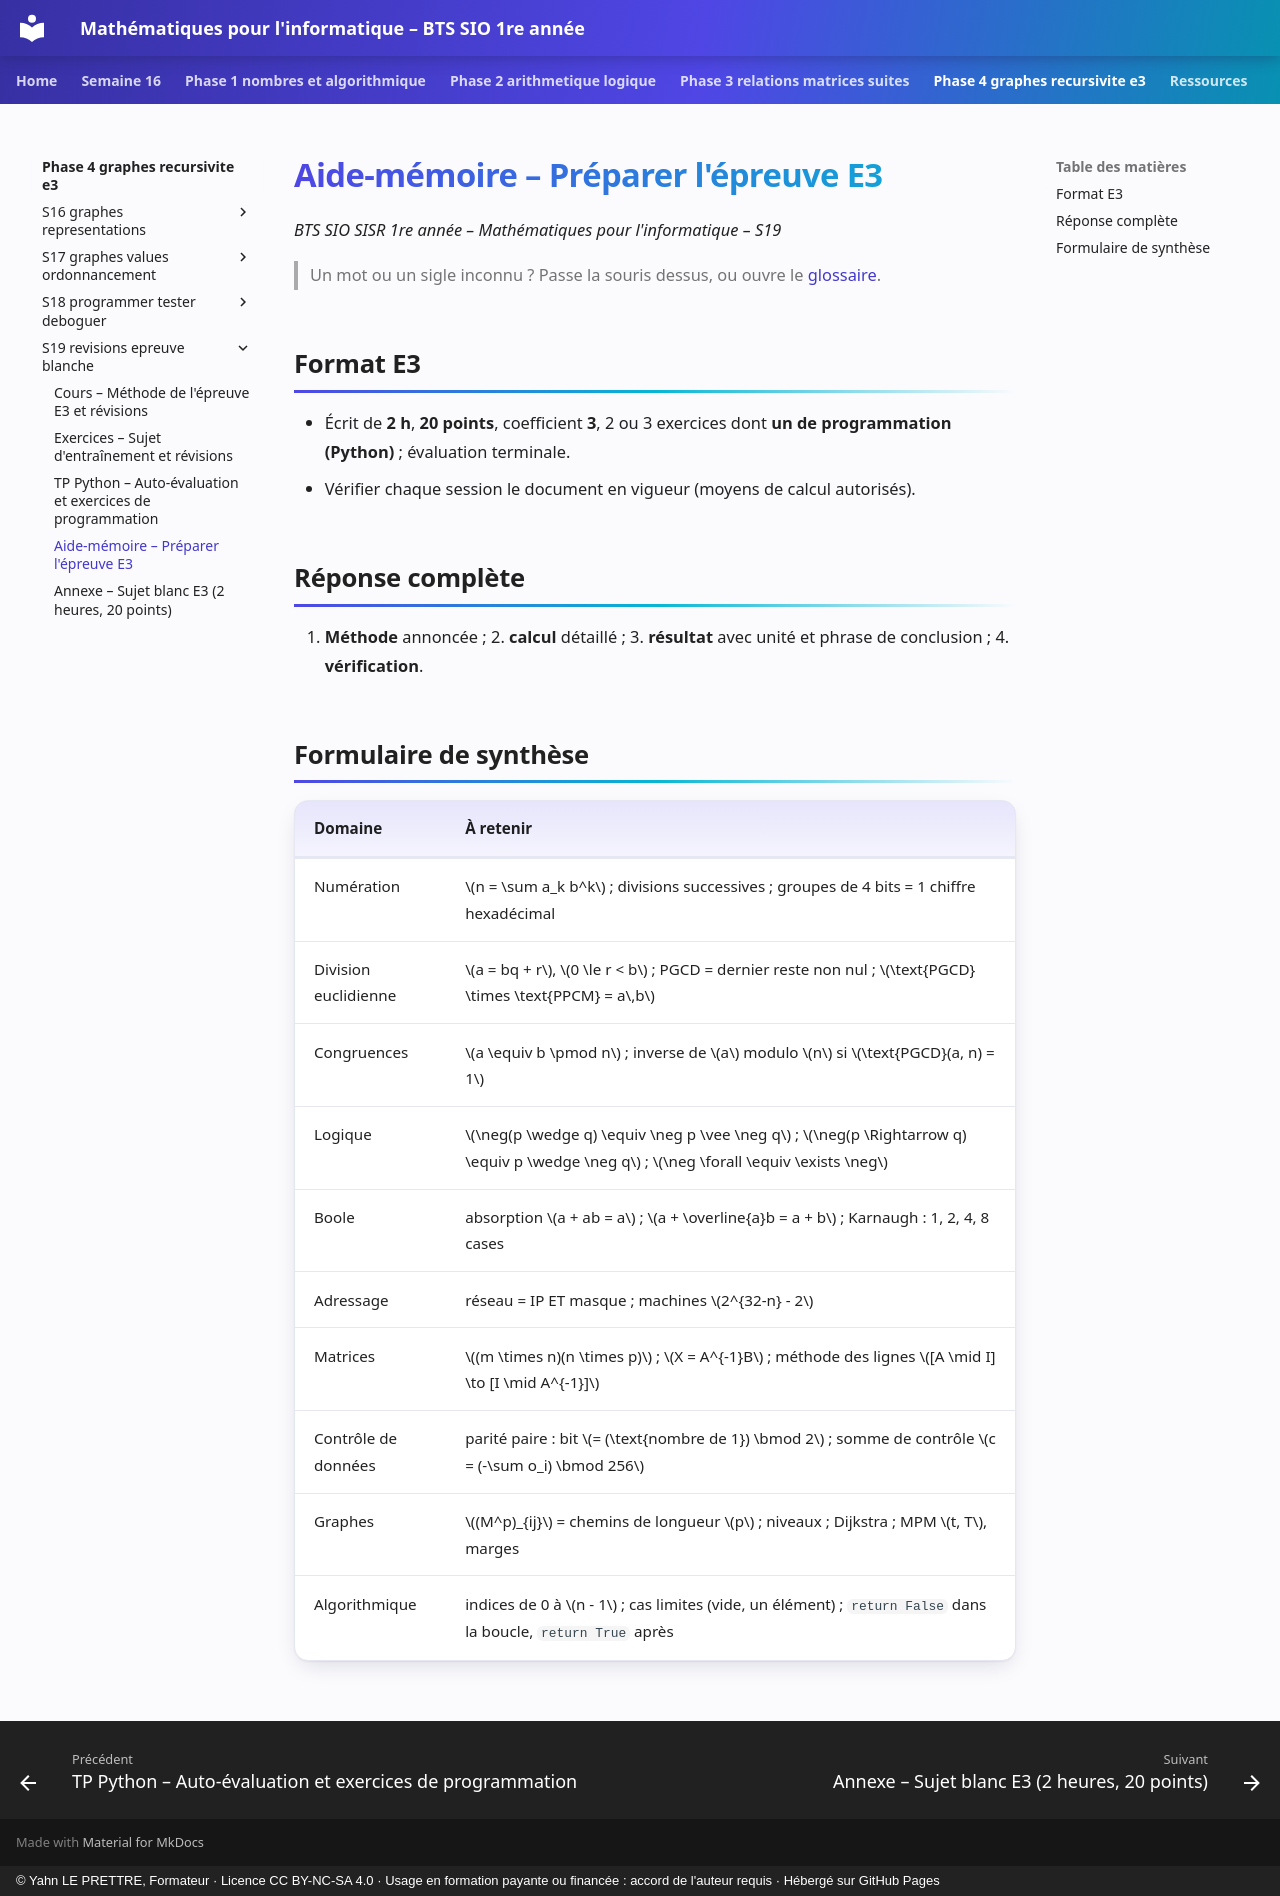

repository: YahnLP/bts1-sio-sisr-math_algo · page: phase-4-graphes-recursivite-e3/S19-revisions-epreuve-blanche/04-aide-memoire/index.html · generator: mkdocs · copyright: © Yahn LE PRETTRE, Formateur · Licence CC BY-NC-SA 4.0 · Usage en formation payante ou financée : accord de l'auteur requis · Hébergé sur GitHub Pages

# Aide-mémoire – Préparer l'épreuve E3

*BTS SIO SISR 1re année – Mathématiques pour l'informatique – S19*

> Un mot ou un sigle inconnu ? Passe la souris dessus, ou ouvre le [glossaire](../../ressources/glossaire.md).

## Format E3

- Écrit de **2 h**, **20 points**, coefficient **3**, 2 ou 3 exercices dont **un de programmation (Python)** ; évaluation terminale.
- Vérifier chaque session le document en vigueur (moyens de calcul autorisés).

## Réponse complète

1. **Méthode** annoncée ; 2. **calcul** détaillé ; 3. **résultat** avec unité et phrase de conclusion ; 4. **vérification**.

## Formulaire de synthèse

| Domaine | À retenir |
|---|---|
| Numération | \(n = \sum a_k b^k\) ; divisions successives ; groupes de 4 bits = 1 chiffre hexadécimal |
| Division euclidienne | \(a = bq + r\), \(0 \le r < b\) ; PGCD = dernier reste non nul ; \(\text{PGCD} \times \text{PPCM} = a\,b\) |
| Congruences | \(a \equiv b \pmod n\) ; inverse de \(a\) modulo \(n\) si \(\text{PGCD}(a, n) = 1\) |
| Logique | \(\neg(p \wedge q) \equiv \neg p \vee \neg q\) ; \(\neg(p \Rightarrow q) \equiv p \wedge \neg q\) ; \(\neg \forall \equiv \exists \neg\) |
| Boole | absorption \(a + ab = a\) ; \(a + \overline{a}b = a + b\) ; Karnaugh : 1, 2, 4, 8 cases |
| Adressage | réseau = IP ET masque ; machines \(2^{32-n} - 2\) |
| Matrices | \((m \times n)(n \times p)\) ; \(X = A^{-1}B\) ; méthode des lignes \([A \mid I] \to [I \mid A^{-1}]\) |
| Contrôle de données | parité paire : bit \(= (\text{nombre de 1}) \bmod 2\) ; somme de contrôle \(c = (-\sum o_i) \bmod 256\) |
| Graphes | \((M^p)_{ij}\) = chemins de longueur \(p\) ; niveaux ; Dijkstra ; MPM \(t, T\), marges |
| Algorithmique | indices de 0 à \(n - 1\) ; cas limites (vide, un élément) ; `return False` dans la boucle, `return True` après |
